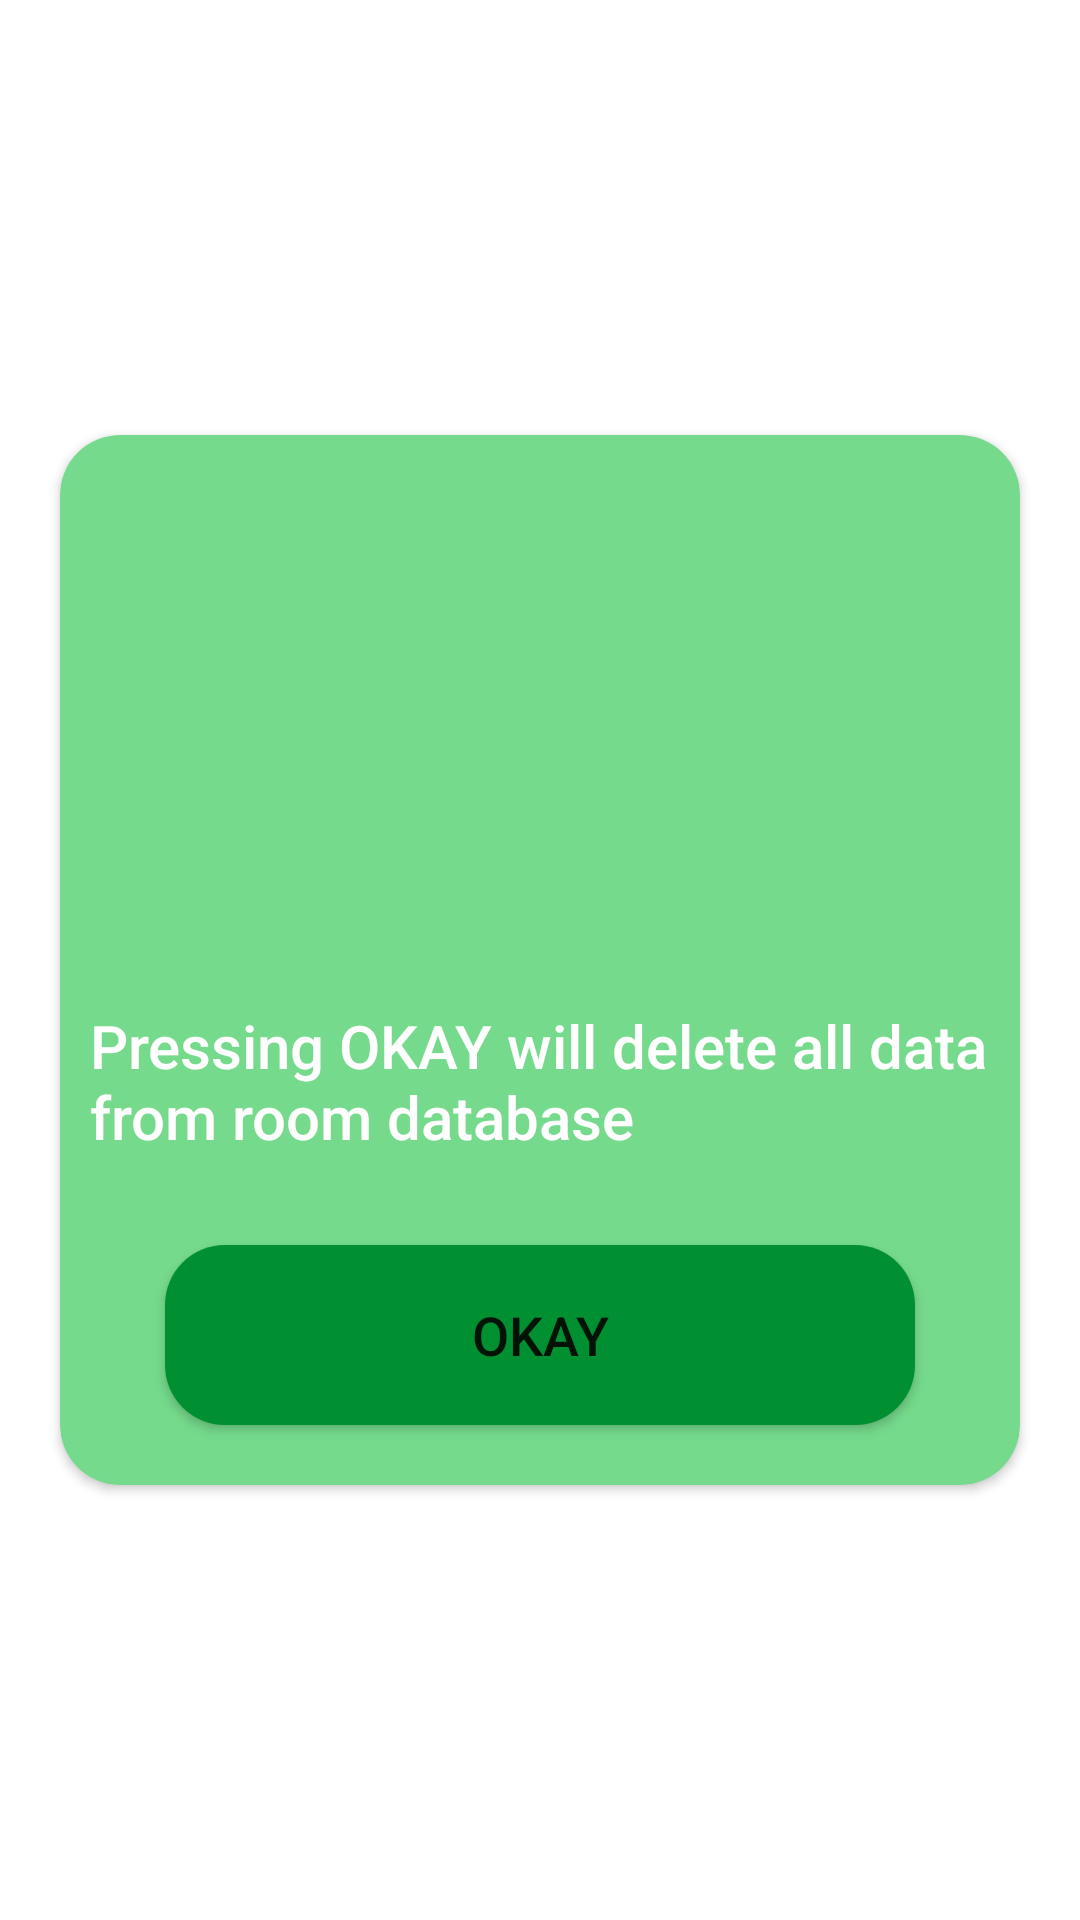

Layout XML and referenced resources for this Android screen:
<!-- AndroidManifest.xml: application theme Theme.HelloHomeo -->
<!-- res/layout/alert_dialog.xml -->
<?xml version="1.0" encoding="utf-8"?>
<RelativeLayout xmlns:android="http://schemas.android.com/apk/res/android"
    xmlns:app="http://schemas.android.com/apk/res-auto"
    android:layout_width="match_parent"
    android:layout_height="match_parent">

    <androidx.cardview.widget.CardView
        android:layout_width="match_parent"
        android:layout_height="350dp"
        android:layout_centerVertical="true"
        android:layout_margin="20dp"
        android:backgroundTint="#75DA8B"
        app:cardCornerRadius="20dp">

        <RelativeLayout
            android:layout_width="match_parent"
            android:layout_height="180dp">

            <ImageView
                android:layout_width="150dp"
                android:layout_height="150dp"
                android:layout_centerHorizontal="true"
                android:layout_centerVertical="true"
                android:background="@drawable/ic_baseline_emoji_people_24"

                />

        </RelativeLayout>

        <LinearLayout
            android:layout_width="match_parent"
            android:layout_height="70dp"
            android:layout_marginTop="180dp"
            android:orientation="vertical">

            <TextView
                android:layout_width="match_parent"
                android:layout_height="50dp"
                android:layout_margin="10dp"
                android:fontFamily="sans-serif-medium"
                android:text="@string/confirmationText"
                android:textColor="@color/white"
                android:textSize="20sp" />

        </LinearLayout>

        <RelativeLayout
            android:layout_marginTop="250dp"
            android:layout_width="match_parent"
            android:layout_height="match_parent">

            <Button
                android:id="@+id/okayButton"
                android:layout_width="250dp"
                android:layout_height="60dp"
                android:layout_margin="10dp"
                android:layout_centerHorizontal="true"
                android:layout_centerVertical="true"
                android:text="@string/dialogButton"
                android:textSize="18sp"
                android:background="@drawable/button_background" />


        </RelativeLayout>


    </androidx.cardview.widget.CardView>

</RelativeLayout>
<!-- resources referenced by this layout -->
<resources>
  <color name="white">#FFFFFFFF</color>
  <!-- drawable button_background (drawable) -->
  <?xml version="1.0" encoding="utf-8"?>
  <selector xmlns:android="http://schemas.android.com/apk/res/android">
  
      <item android:state_pressed="true">
          <shape android:shape="rectangle">
              <corners android:radius="20dp"/>
              <solid android:color="@color/greenStart"/>
          </shape>
      </item>
  
      <item>
          <shape android:shape="rectangle">
              <corners android:radius="20dp"/>
              <solid android:color="#019031"/>
          </shape>
      </item>
  
  
  
  </selector>
  <string name="confirmationText">Pressing OKAY will delete all data from room database</string>
  <string name="dialogButton">OKAY</string>
  <style name="Theme.HelloHomeo" parent="Theme.MaterialComponents.DayNight.DarkActionBar">
          
          <item name="colorPrimary">@color/purple_500</item>
          <item name="colorPrimaryVariant">@color/purple_700</item>
          <item name="colorOnPrimary">@color/white</item>
          
          <item name="colorSecondary">@color/teal_200</item>
          <item name="colorSecondaryVariant">@color/teal_700</item>
          <item name="colorOnSecondary">@color/black</item>
          
          <item name="android:statusBarColor" tools:targetApi="l">?attr/colorPrimaryVariant</item>
          
      </style>
  <color name="greenStart">#1FAA59</color>
  <color name="purple_500">#FF6200EE</color>
  <color name="purple_700">#FF3700B3</color>
  <color name="teal_200">#FF03DAC5</color>
  <color name="teal_700">#FF018786</color>
  <color name="black">#FF000000</color>
</resources>
